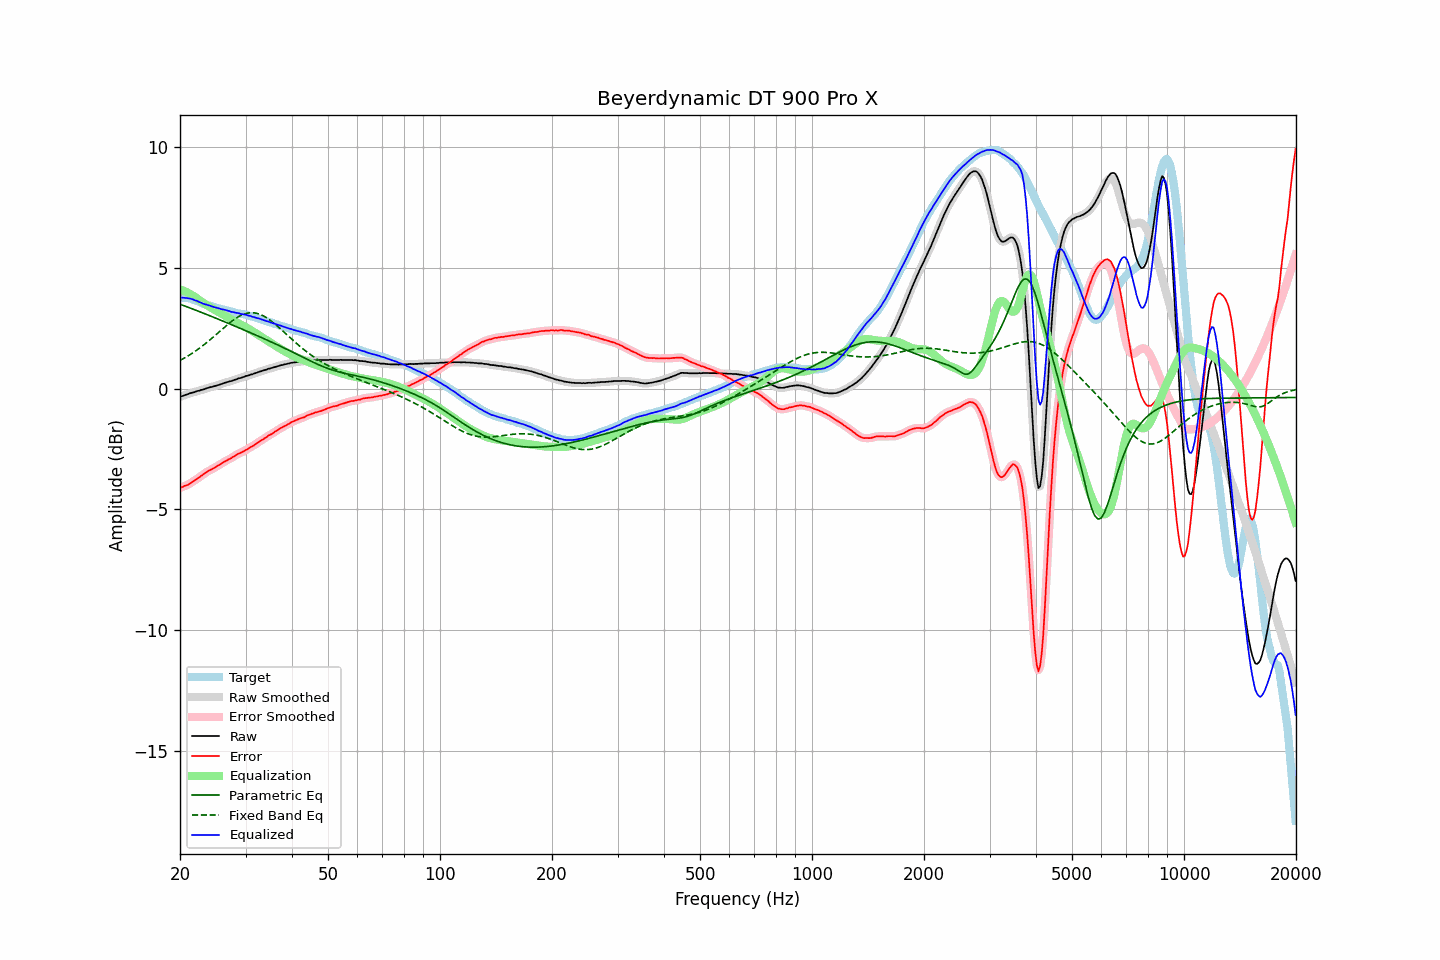

Values plotted in this chart, from the file beside it:
frequency, raw, error, smoothed, error_smoothed, equalization, parametric_eq, fixed_band_eq, equalized_raw, equalized_smoothed, target
20.00, -0.34, -4.11, -0.34, -4.11, 4.11, 3.49, 1.17, 3.77, 3.77, 3.77
20.20, -0.32, -4.08, -0.32, -4.08, 4.08, 3.47, 1.20, 3.77, 3.77, 3.76
20.40, -0.30, -4.06, -0.29, -4.06, 4.06, 3.44, 1.24, 3.76, 3.76, 3.76
20.61, -0.27, -4.02, -0.27, -4.03, 4.03, 3.42, 1.27, 3.76, 3.76, 3.75
20.81, -0.25, -4.00, -0.25, -4.00, 4.00, 3.39, 1.31, 3.75, 3.75, 3.75
21.02, -0.23, -3.98, -0.22, -3.97, 3.96, 3.37, 1.35, 3.74, 3.74, 3.75
21.23, -0.20, -3.93, -0.20, -3.93, 3.93, 3.34, 1.39, 3.73, 3.73, 3.73
21.44, -0.18, -3.89, -0.18, -3.89, 3.89, 3.32, 1.44, 3.71, 3.71, 3.71
21.66, -0.16, -3.85, -0.16, -3.85, 3.85, 3.29, 1.48, 3.69, 3.69, 3.69
21.87, -0.15, -3.81, -0.14, -3.80, 3.81, 3.27, 1.53, 3.66, 3.67, 3.66
22.09, -0.12, -3.76, -0.12, -3.76, 3.76, 3.24, 1.57, 3.64, 3.64, 3.64
22.31, -0.10, -3.72, -0.10, -3.71, 3.71, 3.21, 1.62, 3.62, 3.61, 3.62
22.54, -0.09, -3.68, -0.08, -3.67, 3.67, 3.19, 1.67, 3.58, 3.59, 3.59
22.76, -0.06, -3.61, -0.06, -3.62, 3.62, 3.16, 1.72, 3.56, 3.55, 3.56
22.99, -0.05, -3.57, -0.04, -3.57, 3.57, 3.14, 1.77, 3.52, 3.53, 3.53
23.22, -0.03, -3.52, -0.02, -3.52, 3.53, 3.11, 1.82, 3.50, 3.50, 3.50
23.45, 0.00, -3.47, -0.00, -3.48, 3.48, 3.08, 1.87, 3.49, 3.48, 3.48
23.69, 0.02, -3.43, 0.02, -3.43, 3.44, 3.06, 1.93, 3.46, 3.46, 3.46
23.92, 0.04, -3.39, 0.04, -3.40, 3.40, 3.03, 1.98, 3.44, 3.44, 3.44
24.16, 0.06, -3.36, 0.06, -3.36, 3.36, 3.00, 2.04, 3.42, 3.42, 3.42
24.40, 0.07, -3.33, 0.08, -3.33, 3.32, 2.98, 2.09, 3.40, 3.40, 3.40
24.65, 0.09, -3.29, 0.09, -3.29, 3.29, 2.95, 2.15, 3.38, 3.38, 3.38
24.89, 0.11, -3.25, 0.11, -3.25, 3.25, 2.92, 2.21, 3.36, 3.36, 3.36
25.14, 0.13, -3.21, 0.13, -3.21, 3.21, 2.90, 2.27, 3.34, 3.34, 3.34
25.39, 0.15, -3.17, 0.15, -3.17, 3.17, 2.87, 2.33, 3.32, 3.32, 3.32
25.65, 0.17, -3.14, 0.17, -3.13, 3.13, 2.84, 2.39, 3.30, 3.30, 3.31
25.91, 0.19, -3.09, 0.20, -3.09, 3.09, 2.81, 2.44, 3.28, 3.29, 3.28
26.16, 0.22, -3.05, 0.22, -3.05, 3.05, 2.79, 2.50, 3.28, 3.27, 3.27
26.43, 0.24, -3.01, 0.24, -3.01, 3.01, 2.76, 2.56, 3.26, 3.26, 3.25
26.69, 0.26, -2.98, 0.26, -2.97, 2.98, 2.73, 2.62, 3.24, 3.24, 3.24
26.96, 0.28, -2.94, 0.28, -2.94, 2.94, 2.70, 2.67, 3.22, 3.22, 3.22
27.23, 0.30, -2.90, 0.30, -2.90, 2.90, 2.68, 2.73, 3.20, 3.20, 3.21
27.50, 0.31, -2.87, 0.32, -2.87, 2.86, 2.65, 2.78, 3.17, 3.18, 3.19
27.77, 0.34, -2.82, 0.34, -2.83, 2.82, 2.62, 2.83, 3.17, 3.16, 3.16
28.05, 0.36, -2.79, 0.36, -2.78, 2.79, 2.59, 2.88, 3.15, 3.15, 3.15
28.33, 0.38, -2.74, 0.39, -2.74, 2.75, 2.56, 2.92, 3.13, 3.14, 3.12
28.62, 0.41, -2.70, 0.41, -2.71, 2.71, 2.54, 2.96, 3.13, 3.12, 3.11
28.90, 0.43, -2.68, 0.43, -2.67, 2.68, 2.51, 3.00, 3.11, 3.11, 3.11
29.19, 0.44, -2.65, 0.45, -2.65, 2.64, 2.48, 3.03, 3.09, 3.09, 3.09
29.48, 0.47, -2.62, 0.47, -2.61, 2.61, 2.45, 3.06, 3.08, 3.08, 3.09
29.78, 0.49, -2.58, 0.49, -2.58, 2.57, 2.42, 3.09, 3.06, 3.07, 3.07
30.08, 0.52, -2.53, 0.52, -2.54, 2.54, 2.39, 3.11, 3.06, 3.05, 3.06
30.38, 0.53, -2.50, 0.54, -2.50, 2.50, 2.37, 3.12, 3.03, 3.04, 3.04
30.68, 0.55, -2.46, 0.56, -2.46, 2.46, 2.34, 3.13, 3.02, 3.02, 3.01
30.99, 0.58, -2.41, 0.58, -2.42, 2.42, 2.31, 3.14, 3.00, 3.00, 2.99
31.30, 0.59, -2.39, 0.60, -2.38, 2.38, 2.28, 3.14, 2.97, 2.98, 2.98
31.61, 0.62, -2.35, 0.62, -2.34, 2.34, 2.25, 3.14, 2.96, 2.96, 2.97
31.93, 0.64, -2.30, 0.64, -2.30, 2.30, 2.22, 3.13, 2.94, 2.94, 2.94
32.24, 0.66, -2.25, 0.67, -2.25, 2.25, 2.19, 3.11, 2.92, 2.92, 2.92
32.57, 0.69, -2.20, 0.69, -2.21, 2.21, 2.16, 3.09, 2.90, 2.90, 2.90
32.89, 0.71, -2.17, 0.71, -2.17, 2.17, 2.13, 3.07, 2.88, 2.88, 2.88
33.22, 0.73, -2.12, 0.73, -2.12, 2.12, 2.10, 3.04, 2.86, 2.86, 2.85
33.55, 0.75, -2.09, 0.75, -2.08, 2.08, 2.07, 3.01, 2.83, 2.83, 2.84
33.89, 0.77, -2.04, 0.77, -2.04, 2.04, 2.04, 2.97, 2.81, 2.81, 2.81
34.23, 0.79, -2.00, 0.80, -1.99, 2.00, 2.01, 2.93, 2.79, 2.79, 2.80
34.57, 0.82, -1.94, 0.82, -1.95, 1.95, 1.98, 2.88, 2.78, 2.77, 2.76
34.92, 0.83, -1.91, 0.84, -1.91, 1.91, 1.95, 2.83, 2.75, 2.75, 2.74
35.27, 0.85, -1.88, 0.85, -1.87, 1.87, 1.92, 2.78, 2.72, 2.72, 2.73
35.62, 0.87, -1.83, 0.87, -1.83, 1.83, 1.89, 2.73, 2.70, 2.70, 2.71
35.97, 0.89, -1.78, 0.89, -1.79, 1.79, 1.86, 2.68, 2.68, 2.68, 2.68
... 635 more rows
